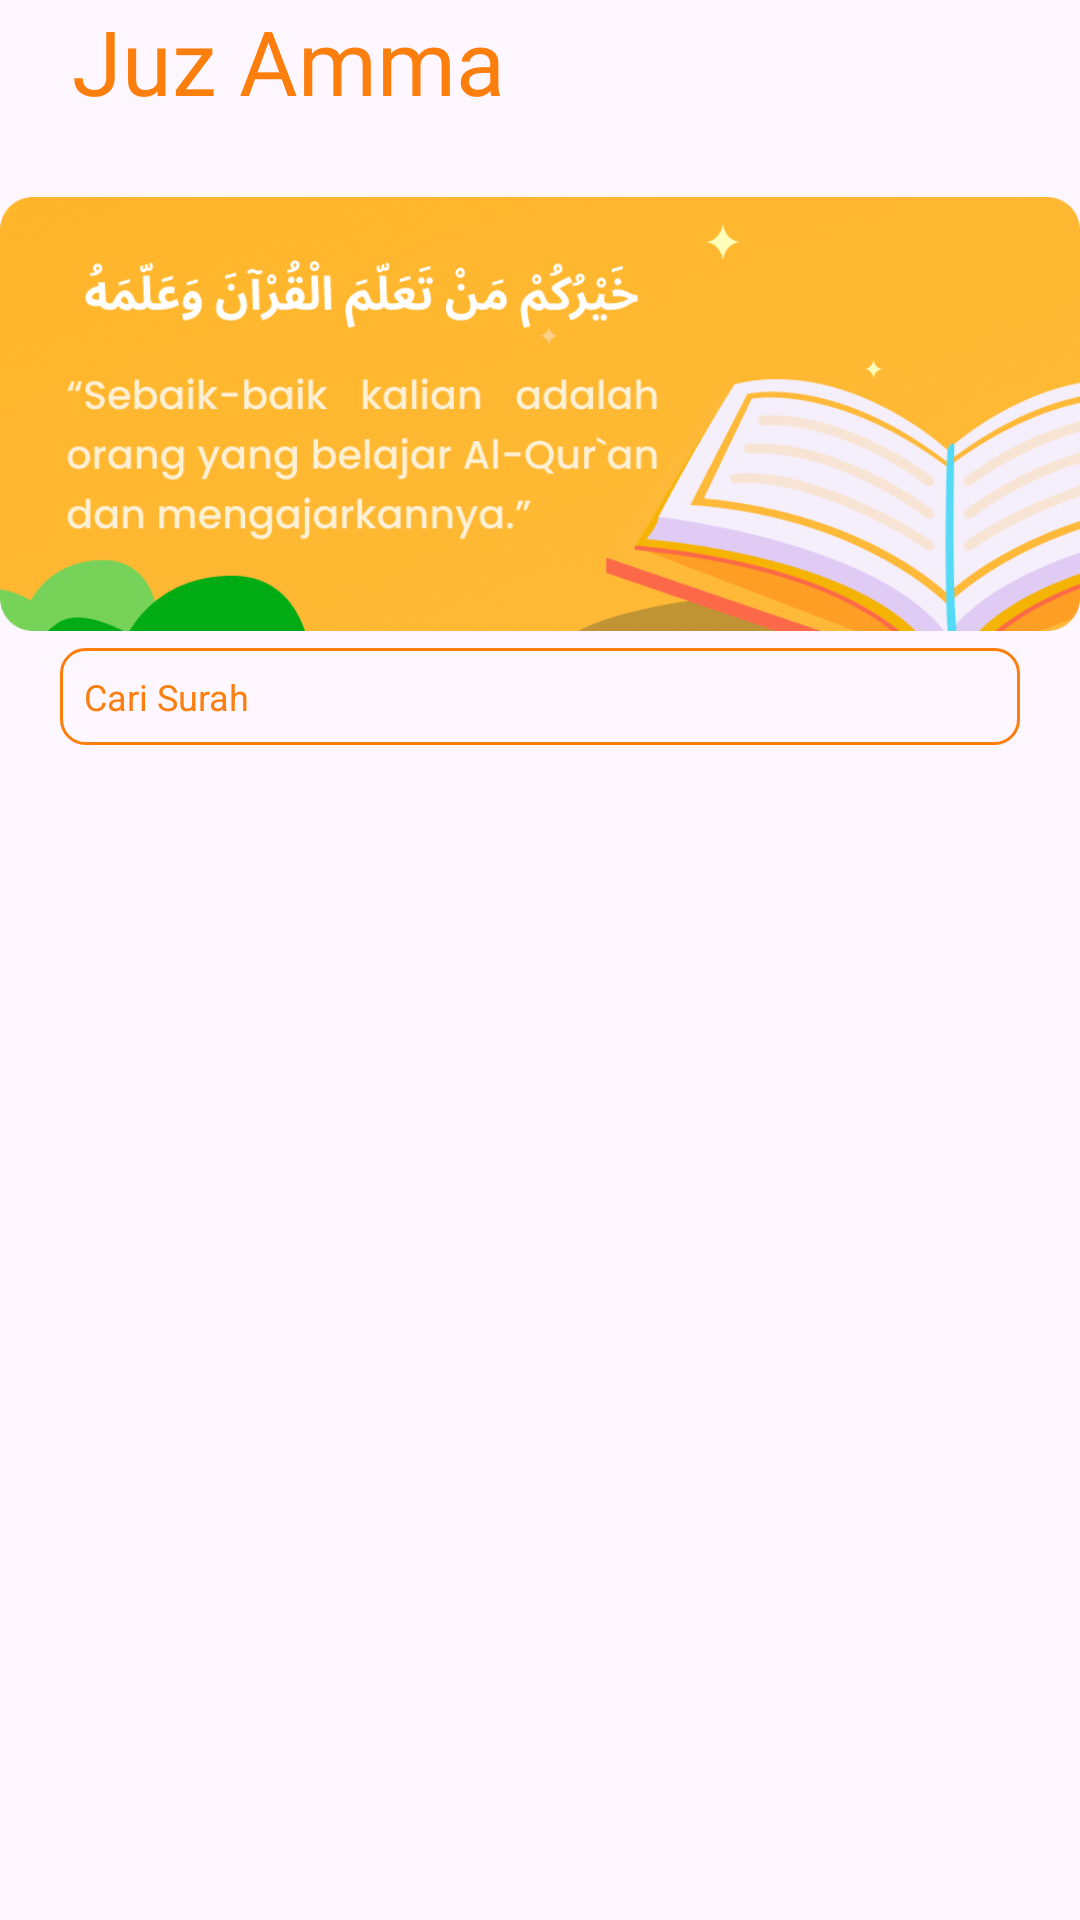

Here is an Android app screen rendered from its layout file. Give the layout XML and the strings, colors and styles it references.
<!-- AndroidManifest.xml: application theme Theme.JuzAmma -->
<!-- res/layout/activity_all_surah.xml -->
<?xml version="1.0" encoding="utf-8"?>
<RelativeLayout
    xmlns:android="http://schemas.android.com/apk/res/android"
    xmlns:app="http://schemas.android.com/apk/res-auto"
    xmlns:tools="http://schemas.android.com/tools"
    android:layout_width="match_parent"
    android:layout_height="match_parent"
    tools:context=".AllSurahActivity"
    >


    <LinearLayout
        android:id="@+id/title_wrap"
        android:layout_width="match_parent"
        android:layout_height="wrap_content"
        android:orientation="horizontal"
        >

        <androidx.constraintlayout.widget.ConstraintLayout
            android:layout_width="match_parent"
            android:layout_height="wrap_content">

            <TextView
                android:id="@+id/tv_title"
                android:layout_width="267dp"
                android:layout_height="60dp"
                android:fontFamily="@font/poppins_bold"
                android:paddingLeft="24dp"
                android:text="@string/title"
                android:textColor="@color/text_primary"
                android:textSize="30sp"
                tools:ignore="MissingConstraints"
                tools:layout_editor_absoluteX="1dp"
                tools:layout_editor_absoluteY="16dp" />

        </androidx.constraintlayout.widget.ConstraintLayout>

    </LinearLayout>

    <ImageView
        android:id="@+id/iv_banner"
        android:layout_width="360dp"
        android:layout_height="156dp"
        android:layout_below="@id/title_wrap"
        android:layout_centerHorizontal="true"
        android:src="@drawable/banner_hd" />
    <ProgressBar
        android:id="@+id/progress_bar"
        android:layout_width="wrap_content"
        android:layout_height="wrap_content"
        android:layout_below="@id/iv_banner"
        android:layout_centerHorizontal="true"
        android:layout_marginTop="250dp"/>

                <EditText
                    android:id="@+id/et_seach"
                    android:layout_below="@id/iv_banner"
                    android:layout_width="match_parent"
                    android:layout_height="wrap_content"
                    android:layout_marginBottom="4dp"
                    android:layout_marginEnd="20dp"
                    android:layout_marginStart="20dp"
                    android:textSize="12dp"
                    android:hint="Cari Surah"
                    android:textColor="@color/text_primary"
                    android:textColorHint="@color/text_primary"
                    android:background="@drawable/bg_rounded_edittext"
                    android:padding="8dp"/>

    <androidx.recyclerview.widget.RecyclerView
        android:id="@+id/ryc_ayah"
        android:layout_width="match_parent"
        android:layout_height="wrap_content"
        android:layout_below="@id/et_seach"
        android:layout_marginTop="16dp"
        app:layoutManager="androidx.recyclerview.widget.LinearLayoutManager"
        />

</RelativeLayout>
<!-- resources referenced by this layout -->
<resources>
  <color name="text_primary">#FC7E0D</color>
  <!-- drawable banner_hd: png bitmap (drawable, 262206 bytes) -->
  <!-- drawable bg_rounded_edittext (drawable) -->
  <shape xmlns:android="http://schemas.android.com/apk/res/android"
      android:shape="rectangle">
      
      <solid android:color="@android:color/transparent" />
      
      <stroke
          android:width="1dp"
      android:color="@color/text_primary"
      />
      
      <corners android:radius="8dp" />
  </shape>
  <string name="title">Juz Amma</string>
  <style name="Theme.JuzAmma" parent="Base.Theme.JuzAmma" />
  <style name="Base.Theme.JuzAmma" parent="Theme.Material3.DayNight.NoActionBar">
          
           <item name="colorPrimary">@color/text_primary</item>
      </style>
</resources>
